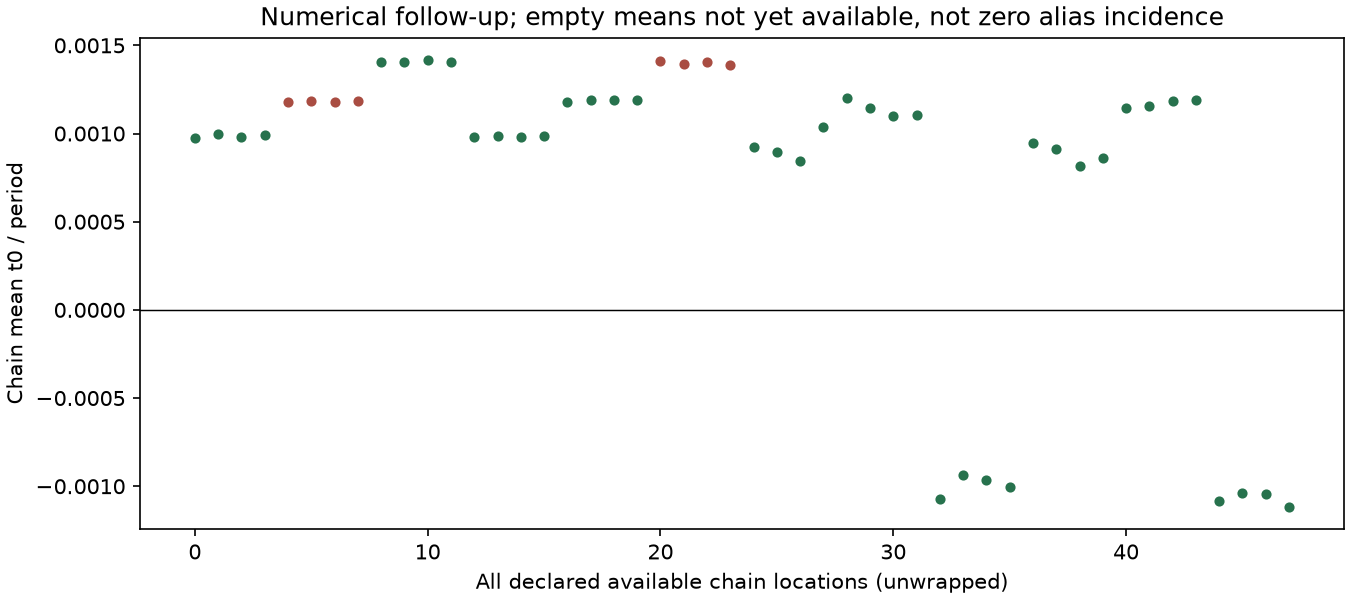

Values plotted in this chart, from the file beside it:
job_id, chain, t0_mean_days, period_days, absolute_mean_over_period, alias_review_flag, sampler_pass
PUB-02__t0_deep_short__direct__rep_0000, 0, 0.0009747, 1.0, 0.0009747, False, True
PUB-02__t0_deep_short__direct__rep_0000, 1, 0.0009947, 1.0, 0.0009947, False, True
PUB-02__t0_deep_short__direct__rep_0000, 2, 0.0009775, 1.0, 0.0009775, False, True
PUB-02__t0_deep_short__direct__rep_0000, 3, 0.0009938, 1.0, 0.0009938, False, True
PUB-02__t0_deep_short__direct__rep_0001, 0, 0.001181, 1.0, 0.001181, False, False
PUB-02__t0_deep_short__direct__rep_0001, 1, 0.001184, 1.0, 0.001184, False, False
PUB-02__t0_deep_short__direct__rep_0001, 2, 0.001181, 1.0, 0.001181, False, False
PUB-02__t0_deep_short__direct__rep_0001, 3, 0.001186, 1.0, 0.001186, False, False
PUB-02__t0_deep_short__direct__rep_0002, 0, 0.001407, 1.0, 0.001407, False, True
PUB-02__t0_deep_short__direct__rep_0002, 1, 0.001404, 1.0, 0.001404, False, True
PUB-02__t0_deep_short__direct__rep_0002, 2, 0.001416, 1.0, 0.001416, False, True
PUB-02__t0_deep_short__direct__rep_0002, 3, 0.001403, 1.0, 0.001403, False, True
PUB-02__t0_deep_short__standardized__rep…, 0, 0.0009824, 1.0, 0.0009824, False, True
PUB-02__t0_deep_short__standardized__rep…, 1, 0.0009856, 1.0, 0.0009856, False, True
PUB-02__t0_deep_short__standardized__rep…, 2, 0.0009783, 1.0, 0.0009783, False, True
PUB-02__t0_deep_short__standardized__rep…, 3, 0.000988, 1.0, 0.000988, False, True
PUB-02__t0_deep_short__standardized__rep…, 0, 0.00118, 1.0, 0.00118, False, True
PUB-02__t0_deep_short__standardized__rep…, 1, 0.001188, 1.0, 0.001188, False, True
PUB-02__t0_deep_short__standardized__rep…, 2, 0.001189, 1.0, 0.001189, False, True
PUB-02__t0_deep_short__standardized__rep…, 3, 0.001188, 1.0, 0.001188, False, True
PUB-02__t0_deep_short__standardized__rep…, 0, 0.001411, 1.0, 0.001411, False, False
PUB-02__t0_deep_short__standardized__rep…, 1, 0.001393, 1.0, 0.001393, False, False
PUB-02__t0_deep_short__standardized__rep…, 2, 0.001405, 1.0, 0.001405, False, False
PUB-02__t0_deep_short__standardized__rep…, 3, 0.001389, 1.0, 0.001389, False, False
PUB-02__t0_intermediate_long__direct__re…, 0, 0.0009263, 1.0, 0.0009263, False, True
PUB-02__t0_intermediate_long__direct__re…, 1, 0.0008958, 1.0, 0.0008958, False, True
PUB-02__t0_intermediate_long__direct__re…, 2, 0.0008465, 1.0, 0.0008465, False, True
PUB-02__t0_intermediate_long__direct__re…, 3, 0.001037, 1.0, 0.001037, False, True
PUB-02__t0_intermediate_long__direct__re…, 0, 0.0012, 1.0, 0.0012, False, True
PUB-02__t0_intermediate_long__direct__re…, 1, 0.001143, 1.0, 0.001143, False, True
PUB-02__t0_intermediate_long__direct__re…, 2, 0.001097, 1.0, 0.001097, False, True
PUB-02__t0_intermediate_long__direct__re…, 3, 0.001107, 1.0, 0.001107, False, True
PUB-02__t0_intermediate_long__direct__re…, 0, -0.001074, 1.0, 0.001074, False, True
PUB-02__t0_intermediate_long__direct__re…, 1, -0.0009382, 1.0, 0.0009382, False, True
PUB-02__t0_intermediate_long__direct__re…, 2, -0.0009621, 1.0, 0.0009621, False, True
PUB-02__t0_intermediate_long__direct__re…, 3, -0.001005, 1.0, 0.001005, False, True
PUB-02__t0_intermediate_long__standardiz…, 0, 0.000946, 1.0, 0.000946, False, True
PUB-02__t0_intermediate_long__standardiz…, 1, 0.0009115, 1.0, 0.0009115, False, True
PUB-02__t0_intermediate_long__standardiz…, 2, 0.0008134, 1.0, 0.0008134, False, True
PUB-02__t0_intermediate_long__standardiz…, 3, 0.0008622, 1.0, 0.0008622, False, True
PUB-02__t0_intermediate_long__standardiz…, 0, 0.001143, 1.0, 0.001143, False, True
PUB-02__t0_intermediate_long__standardiz…, 1, 0.001154, 1.0, 0.001154, False, True
PUB-02__t0_intermediate_long__standardiz…, 2, 0.001182, 1.0, 0.001182, False, True
PUB-02__t0_intermediate_long__standardiz…, 3, 0.001188, 1.0, 0.001188, False, True
PUB-02__t0_intermediate_long__standardiz…, 0, -0.001086, 1.0, 0.001086, False, True
PUB-02__t0_intermediate_long__standardiz…, 1, -0.001036, 1.0, 0.001036, False, True
PUB-02__t0_intermediate_long__standardiz…, 2, -0.001046, 1.0, 0.001046, False, True
PUB-02__t0_intermediate_long__standardiz…, 3, -0.001116, 1.0, 0.001116, False, True
